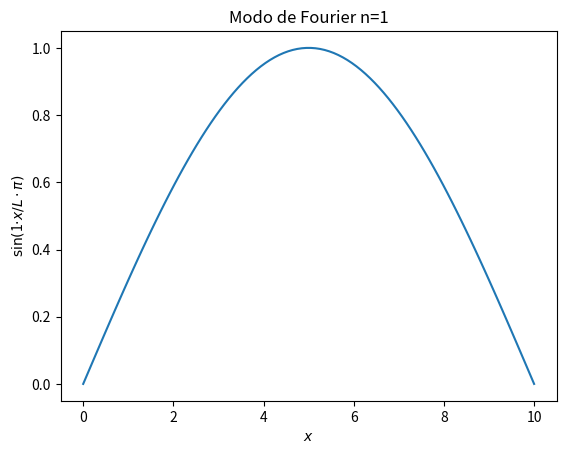
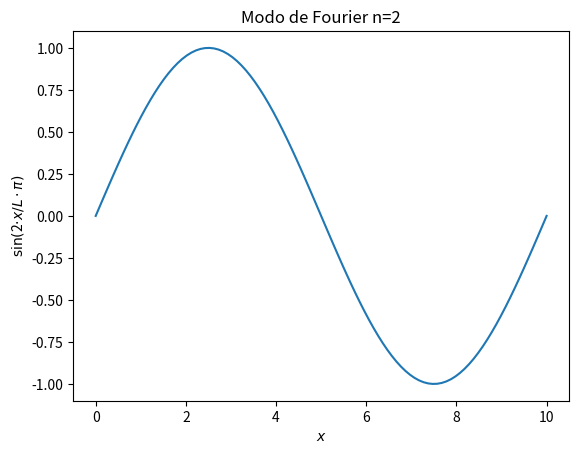
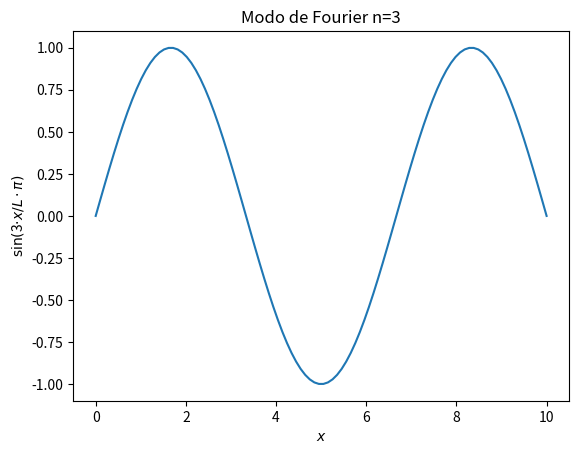
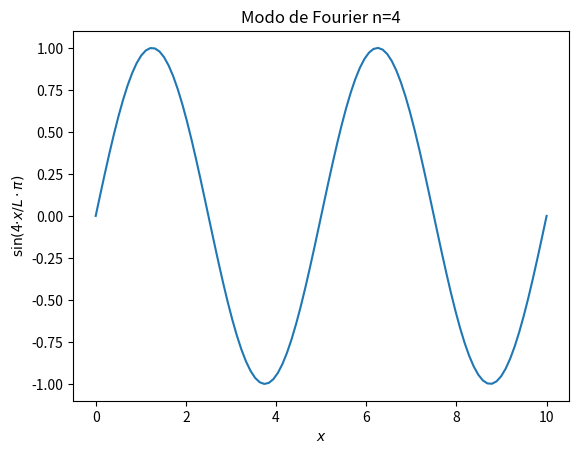
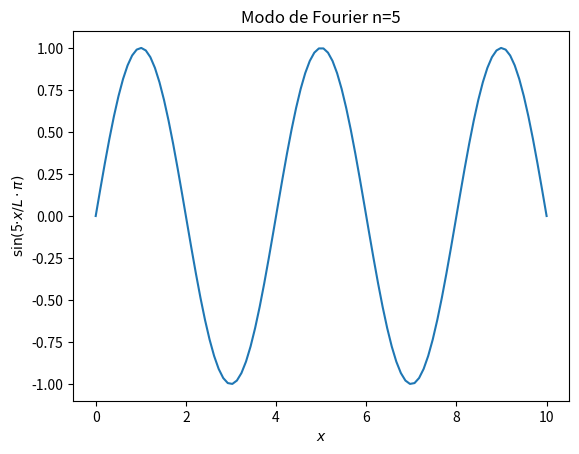
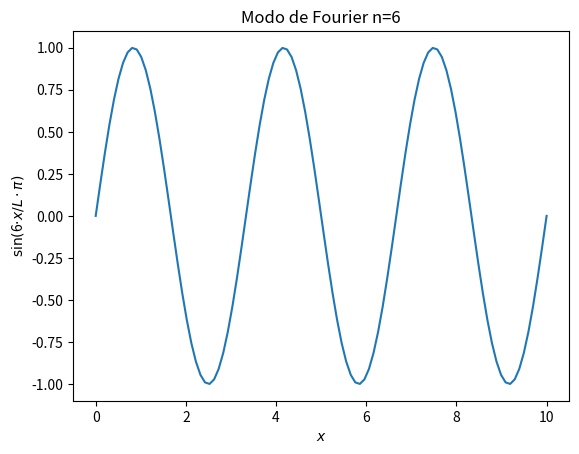
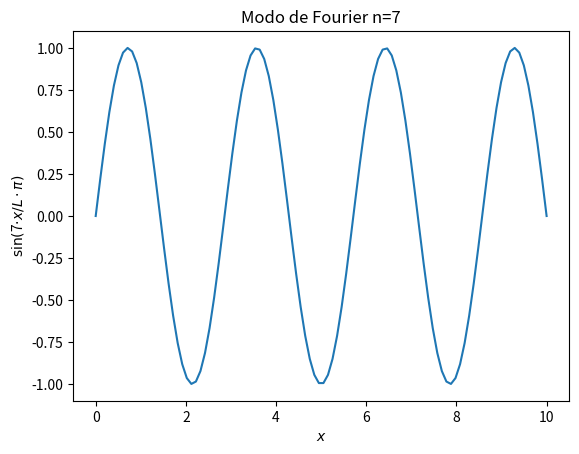
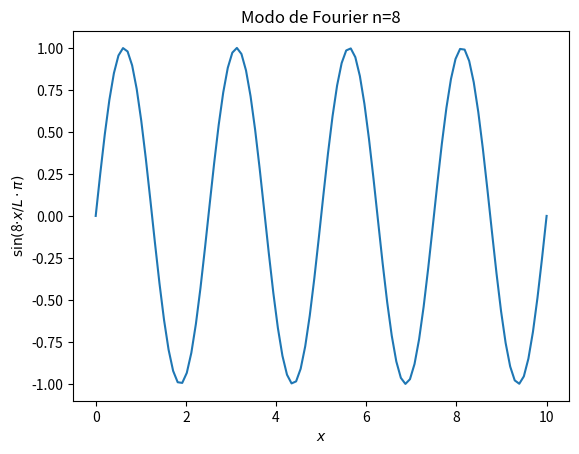
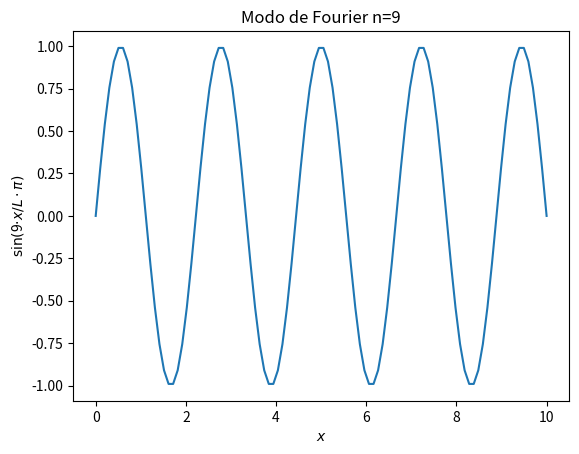
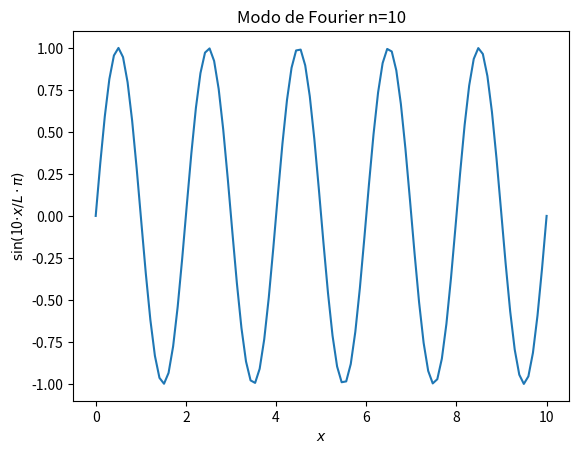
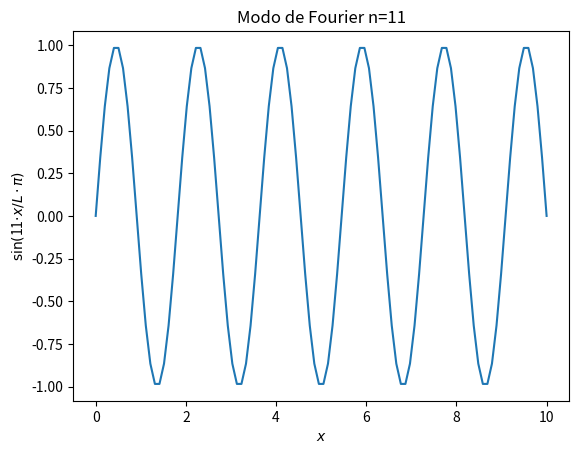
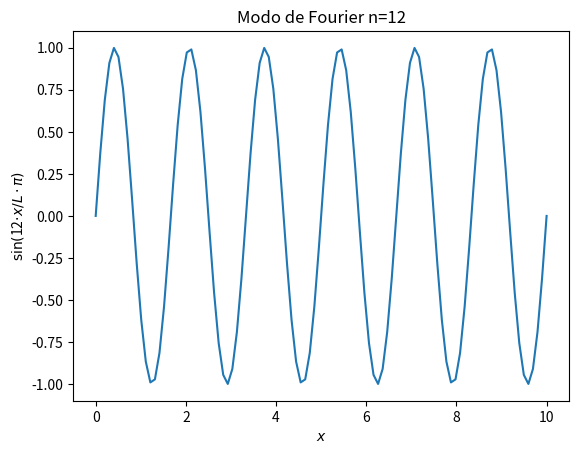
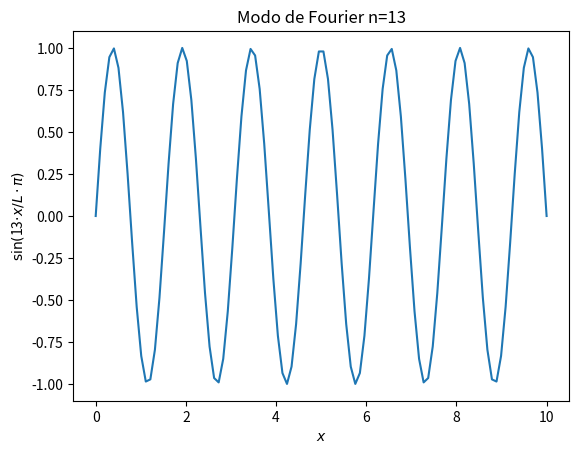
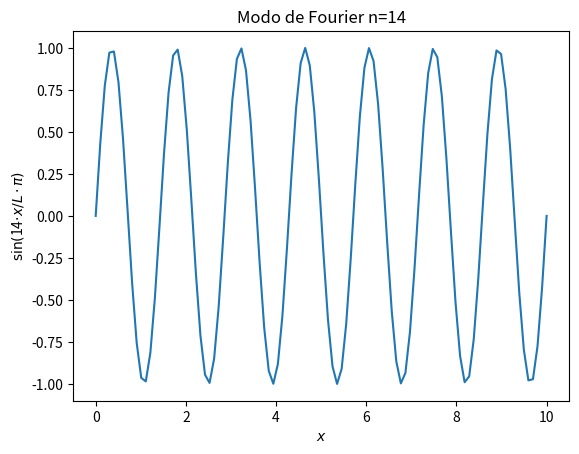
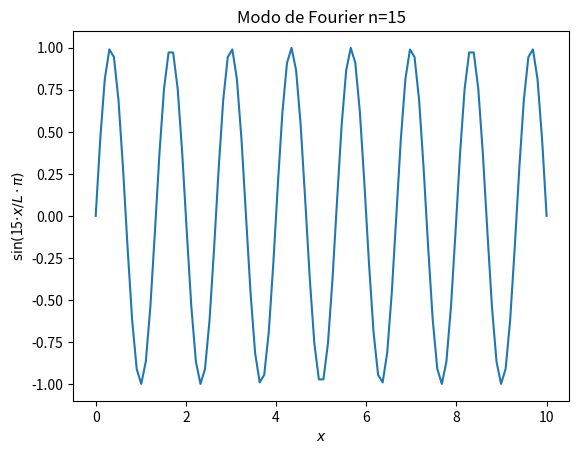
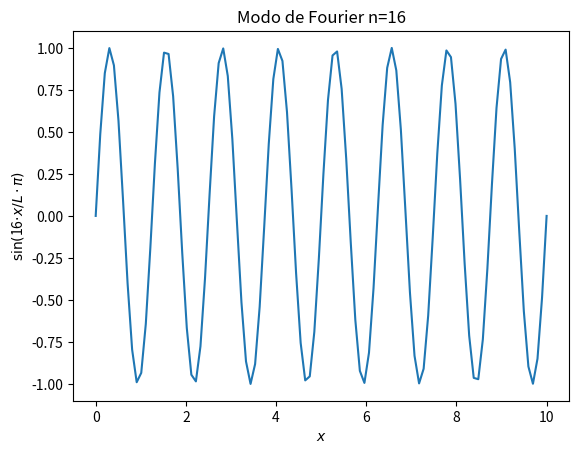

Recreate these plots in Python, in order.
import numpy as np
import matplotlib.pyplot as plt
from math import pi
from scipy import integrate

L = 10      # largo de la barra medido en metros

N_puntos = 100
valores_de_x = np.linspace(0, L, N_puntos)
    
for n in range(1,21):

    fig, gfx = plt.subplots()

    gfx.set_xlabel('$x$')
    gfx.set_ylabel('$\sin($' + str(n) + '$\cdot x/L\cdot \pi)$')
    gfx.set_title('Modo de Fourier n=' + str(n))

    def funcion_auxiliar(x):
        return np.sin(n*x/L*pi)
    valores_de_y = funcion_auxiliar (valores_de_x)
    gfx.plot(valores_de_x, valores_de_y)

    fig.savefig('modo' + str(n).zfill(2) + '.png')
    plt.close()


def f(x):
    if abs(x-L/2) < 1:
        return 57
    else:
        return 0

fig, gfx = plt.subplots()
 
gfx.set_xlabel('$x$')
gfx.set_ylabel('$f(x)$')
gfx.set_title('Condición inicial')

valores_de_y = np.zeros(N_puntos)
for j in range(N_puntos):
    valores_de_y[j] = f(valores_de_x[j])
gfx.plot(valores_de_x, valores_de_y)

fig.savefig('f(x).png')
plt.close()

valores_de_y = np.zeros(N_puntos)

for n in range(1,100):
    a_n = 2/L*(integrate.quad (lambda x : f(x)*np.sin(n*x/L*pi) ,0,  L))[0]
    fig, gfx = plt.subplots()
    gfx.set_xlabel('$x$')
    gfx.set_title('Hasta el modo de Fourier n=' + str(n))

    valores_de_y += a_n*np.sin(n*valores_de_x/L*pi)

    gfx.plot(valores_de_x, valores_de_y)

    fig.savefig('f_' + str(n).zfill(2) + '(x).png')
    plt.close()
